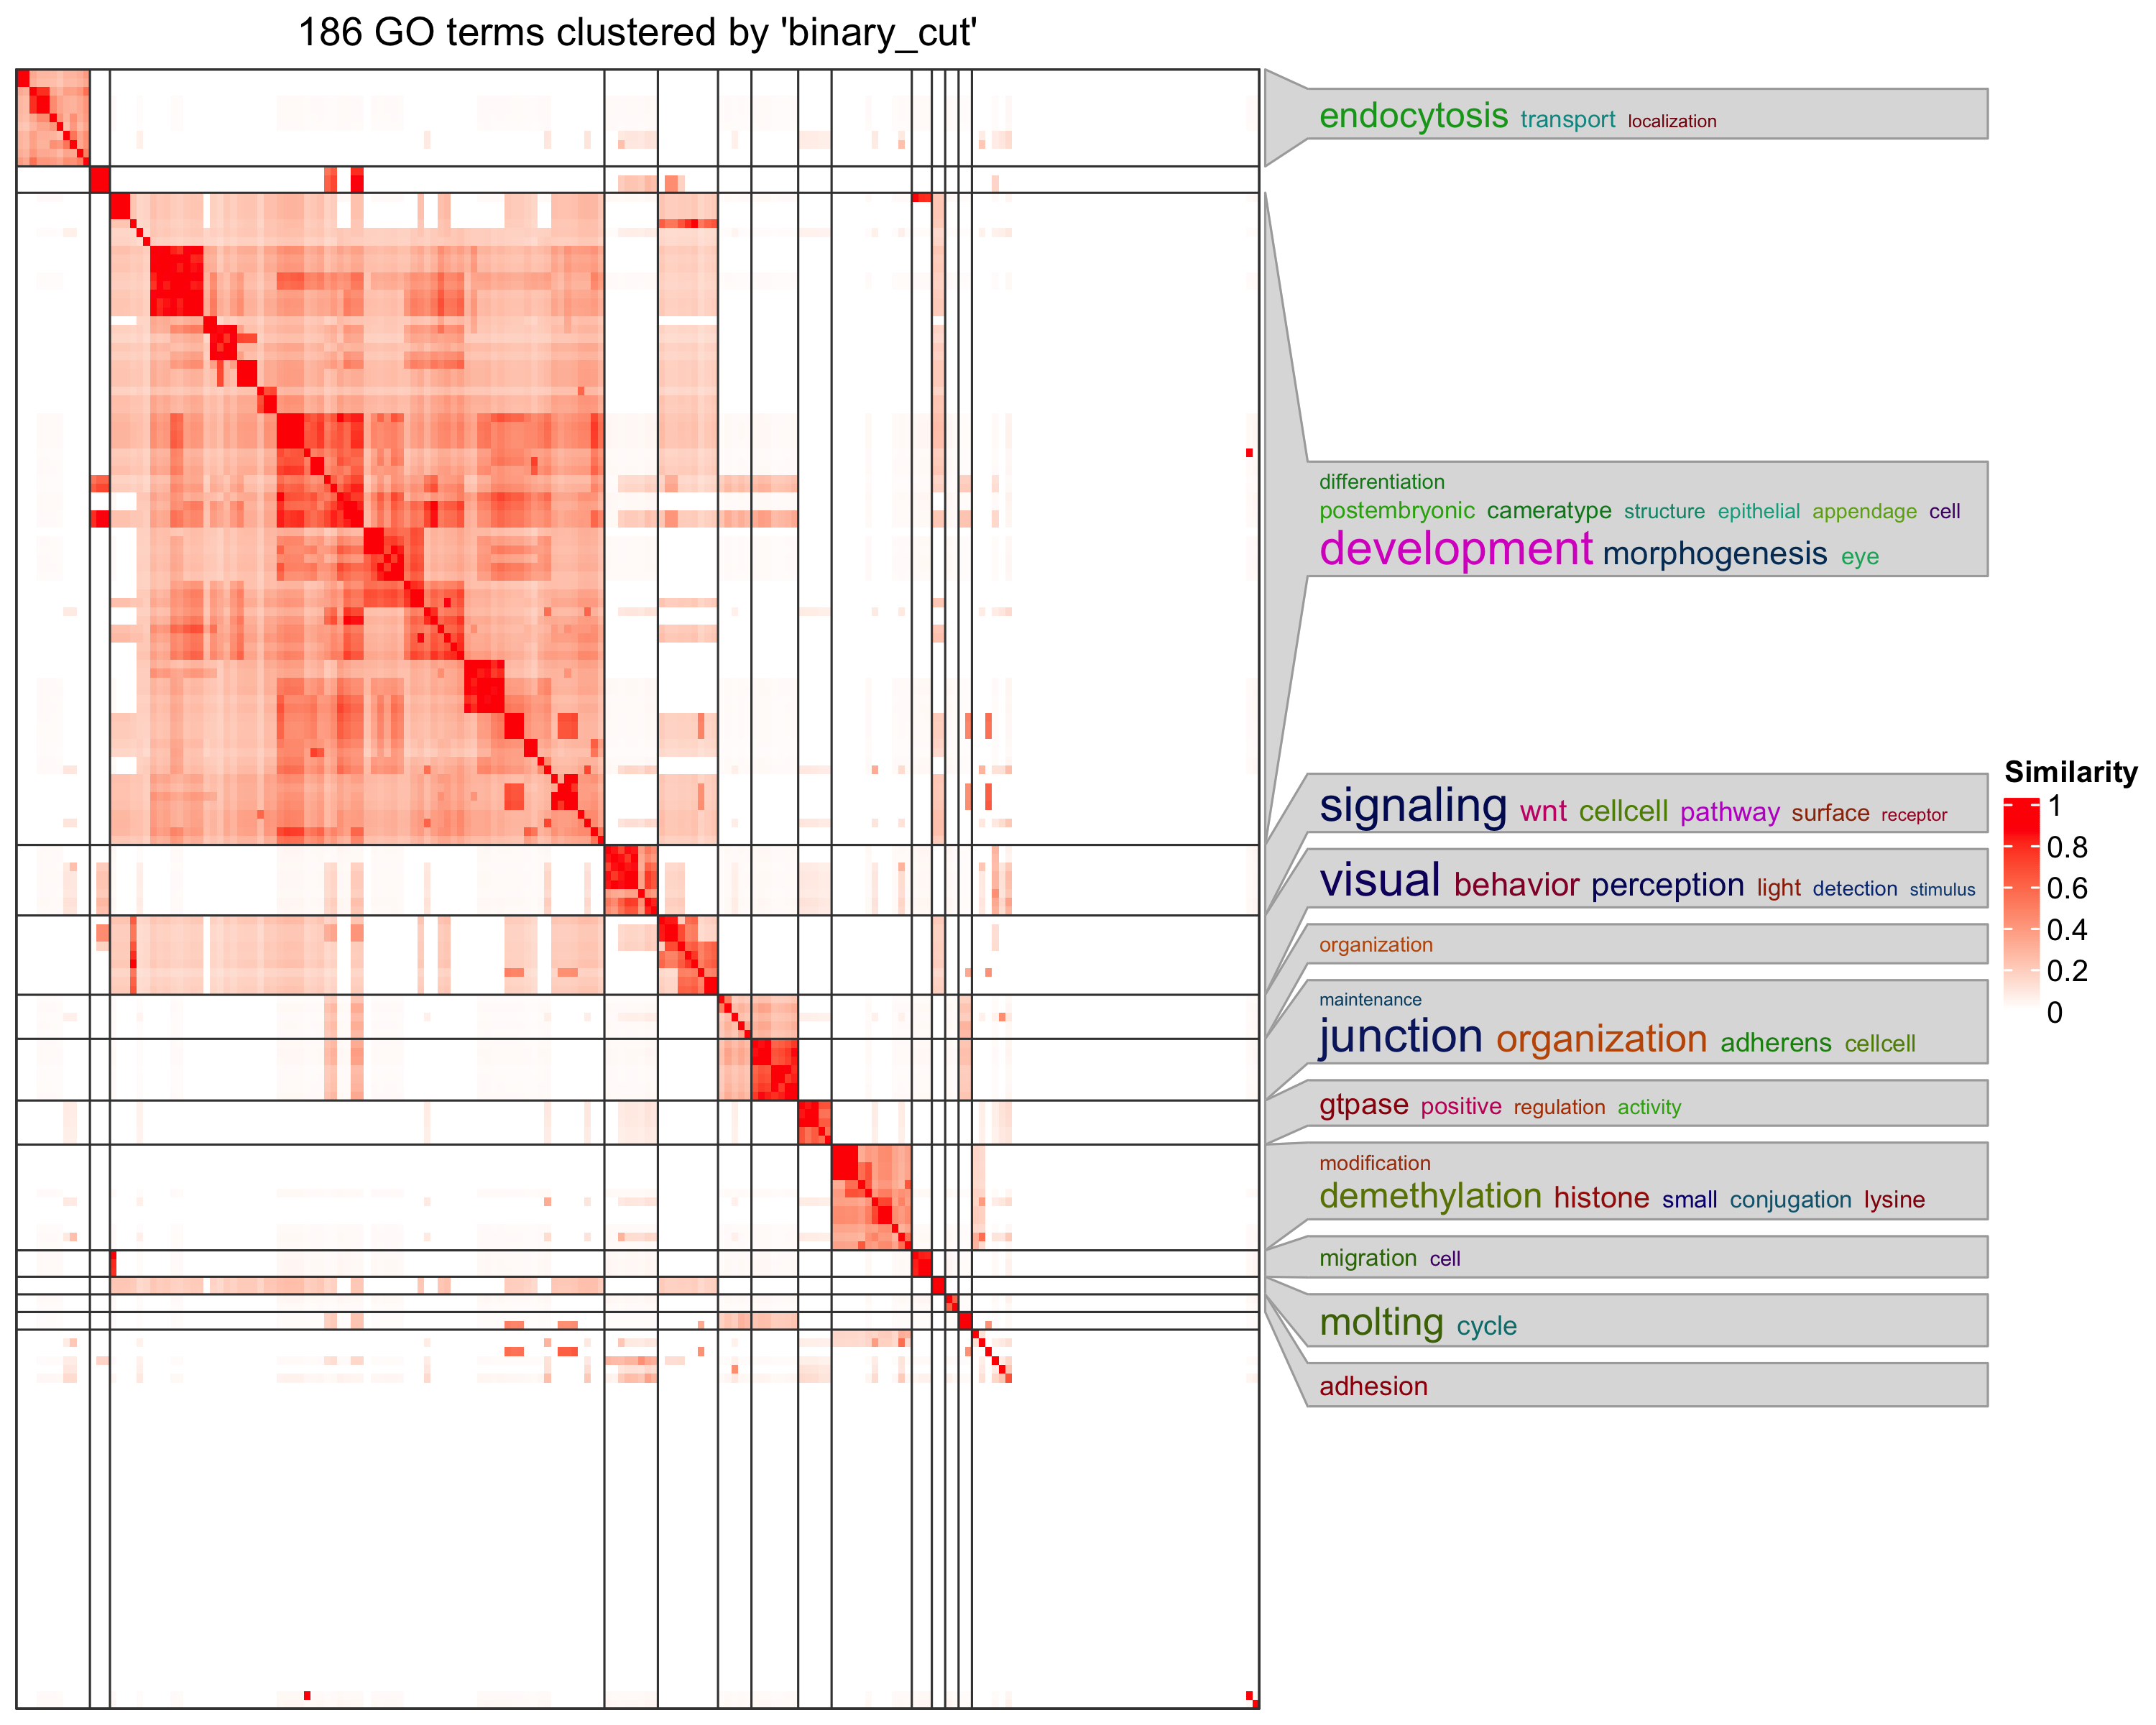

Data behind this chart, as committed beside it:
, GO.ID, Term, Annotated, Significant, Expected, classicFisher
1, GO:0002028, regulation of sodium ion transport, 6, 6, 0.32, 2.4e-08
2, GO:0040011, locomotion, 459, 45, 24.8, 0.00013
3, GO:0032370, positive regulation of lipid transport, 3, 3, 0.16, 0.00016
4, GO:0044703, multi-organism reproductive process, 698, 59, 37.71, 0.00018
5, GO:0007280, pole cell migration, 19, 6, 1.03, 0.00035
6, GO:0048477, oogenesis, 461, 41, 24.91, 0.00077
7, GO:0002064, epithelial cell development, 252, 26, 13.61, 0.00094
8, GO:0051674, localization of cell, 241, 25, 13.02, 0.00109
9, GO:0007612, learning, 50, 9, 2.7, 0.00121
10, GO:0007417, central nervous system development, 167, 19, 9.02, 0.00149
11, GO:0021782, glial cell development, 25, 6, 1.35, 0.00174
12, GO:0007166, cell surface receptor signaling pathway, 468, 40, 25.28, 0.00193
13, GO:0007601, visual perception, 6, 3, 0.32, 0.00276
14, GO:0031887, lipid droplet transport along microtubul…, 2, 2, 0.11, 0.00291
15, GO:0032486, Rap protein signal transduction, 2, 2, 0.11, 0.00291
16, GO:0007267, cell-cell signaling, 331, 30, 17.88, 0.00309
17, GO:0045793, positive regulation of cell size, 28, 6, 1.51, 0.00323
18, GO:0007424, open tracheal system development, 167, 18, 9.02, 0.00359
19, GO:0048569, post-embryonic animal organ development, 335, 30, 18.1, 0.0037
20, GO:0003007, heart morphogenesis, 29, 6, 1.57, 0.00389
21, GO:0007040, lysosome organization, 14, 4, 0.76, 0.00542
22, GO:0034330, cell junction organization, 252, 27, 13.61, 0.00567
23, GO:0002009, morphogenesis of an epithelium, 452, 37, 24.42, 0.00597
24, GO:0048052, R1/R6 cell differentiation, 8, 3, 0.43, 0.00713
25, GO:0065008, regulation of biological quality, 852, 65, 46.03, 0.00717
26, GO:0006897, endocytosis, 139, 15, 7.51, 0.00752
27, GO:0019991, septate junction assembly, 33, 6, 1.78, 0.00757
28, GO:0007616, long-term memory, 54, 8, 2.92, 0.00777
29, GO:0035239, tube morphogenesis, 368, 31, 19.88, 0.00785
30, GO:0098657, import into cell, 127, 14, 6.86, 0.00806
31, GO:0048592, eye morphogenesis, 233, 24, 12.59, 0.0083
32, GO:0002065, columnar/cuboidal epithelial cell differ…, 237, 22, 12.8, 0.00831
33, GO:0051349, positive regulation of lyase activity, 3, 2, 0.16, 0.00841
34, GO:0043970, histone H3-K9 acetylation, 3, 2, 0.16, 0.00841
35, GO:1990386, mitotic cleavage furrow ingression, 3, 2, 0.16, 0.00841
36, GO:0097374, sensory neuron axon guidance, 3, 2, 0.16, 0.00841
37, GO:1903321, negative regulation of protein modificat…, 3, 2, 0.16, 0.00841
38, GO:0031281, positive regulation of cyclase activity, 3, 2, 0.16, 0.00841
39, GO:0051764, actin crosslink formation, 3, 2, 0.16, 0.00841
40, GO:0060173, limb development, 3, 2, 0.16, 0.00841
41, GO:0043087, regulation of GTPase activity, 90, 11, 4.86, 0.00859
42, GO:0009791, post-embryonic development, 450, 36, 24.31, 0.00957
43, GO:0008049, male courtship behavior, 45, 7, 2.43, 0.00962
44, GO:0045727, positive regulation of translation, 25, 5, 1.35, 0.00965
45, GO:0034332, adherens junction organization, 35, 6, 1.89, 0.01013
46, GO:0030707, ovarian follicle cell development, 227, 21, 12.26, 0.01021
47, GO:0002066, columnar/cuboidal epithelial cell develo…, 227, 21, 12.26, 0.01021
48, GO:0060562, epithelial tube morphogenesis, 345, 29, 18.64, 0.01035
49, GO:0050808, synapse organization, 199, 19, 10.75, 0.01038
50, GO:0048699, generation of neurons, 601, 49, 32.47, 0.01069
51, GO:0016477, cell migration, 225, 25, 12.16, 0.01208
52, GO:0045475, locomotor rhythm, 47, 7, 2.54, 0.01216
53, GO:0045216, cell-cell junction organization, 70, 12, 3.78, 0.01228
54, GO:0090130, tissue migration, 135, 14, 7.29, 0.0135
55, GO:0035335, peptidyl-tyrosine dephosphorylation, 18, 4, 0.97, 0.01396
56, GO:0045446, endothelial cell differentiation, 10, 3, 0.54, 0.01409
57, GO:0034334, adherens junction maintenance, 10, 3, 0.54, 0.01409
58, GO:0003158, endothelium development, 10, 3, 0.54, 0.01409
59, GO:0001885, endothelial cell development, 10, 3, 0.54, 0.01409
60, GO:0030182, neuron differentiation, 531, 44, 28.69, 0.01485
... 126 more rows
